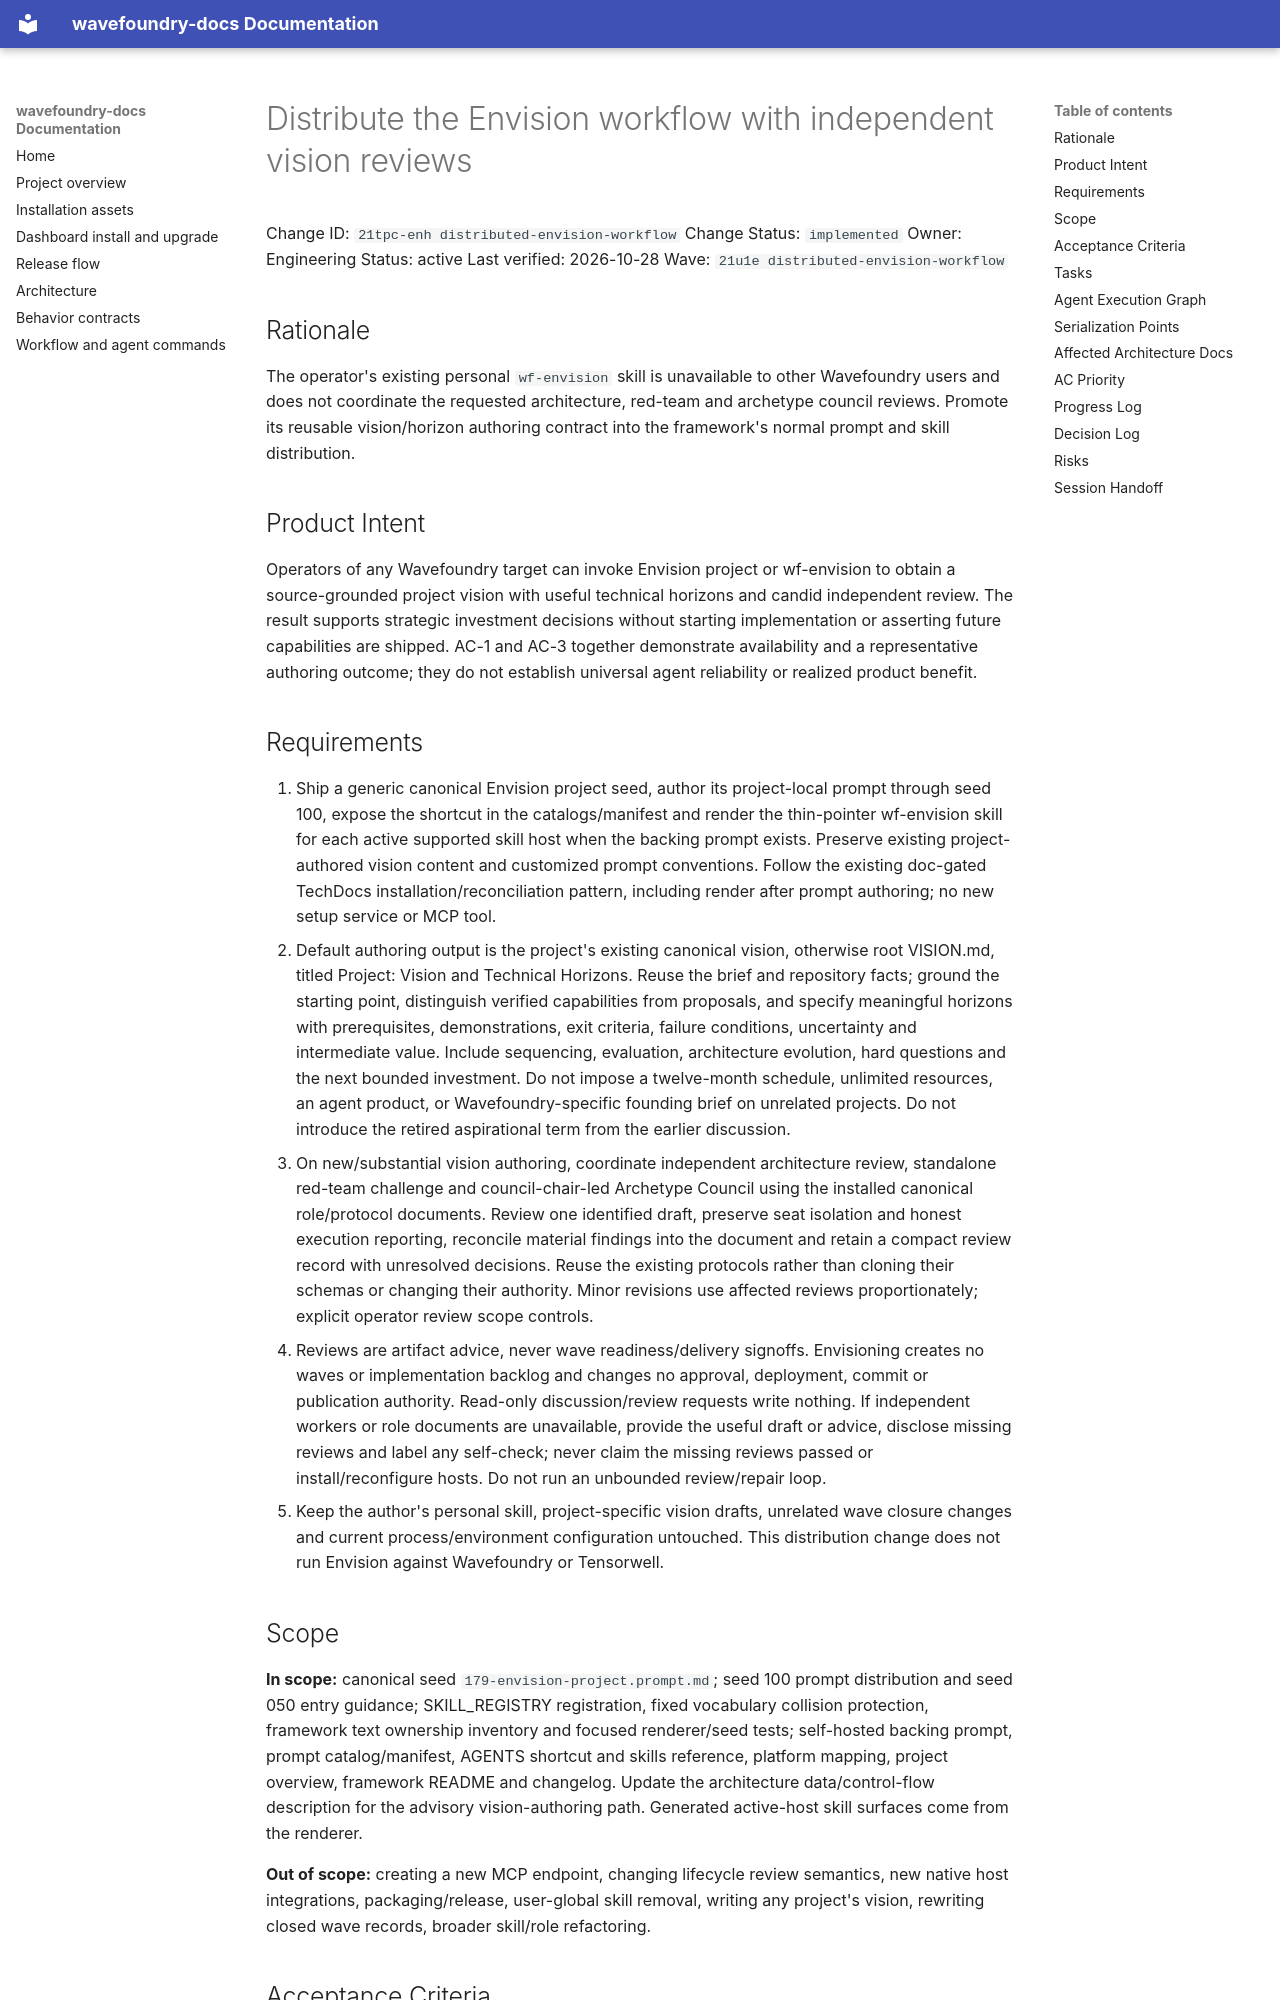

repository: coryhacking/wavefoundry · page: waves/21u1e distributed-envision-workflow/21tpc-enh distributed-envision-workflow/index.html · generator: mkdocs

# Distribute the Envision workflow with independent vision reviews

Change ID: `21tpc-enh distributed-envision-workflow`
Change Status: `implemented`
Owner: Engineering
Status: active
Last verified: 2026-10-28
Wave: `21u1e distributed-envision-workflow`

## Rationale

The operator's existing personal `wf-envision` skill is unavailable to other Wavefoundry users and does not coordinate the requested architecture, red-team and archetype council reviews. Promote its reusable vision/horizon authoring contract into the framework's normal prompt and skill distribution.

## Product Intent

Operators of any Wavefoundry target can invoke Envision project or wf-envision to obtain a source-grounded project vision with useful technical horizons and candid independent review. The result supports strategic investment decisions without starting implementation or asserting future capabilities are shipped. AC-1 and AC-3 together demonstrate availability and a representative authoring outcome; they do not establish universal agent reliability or realized product benefit.

## Requirements

1. Ship a generic canonical Envision project seed, author its project-local prompt through seed 100, expose the shortcut in the catalogs/manifest and render the thin-pointer wf-envision skill for each active supported skill host when the backing prompt exists. Preserve existing project-authored vision content and customized prompt conventions. Follow the existing doc-gated TechDocs installation/reconciliation pattern, including render after prompt authoring; no new setup service or MCP tool.
2. Default authoring output is the project's existing canonical vision, otherwise root VISION.md, titled Project: Vision and Technical Horizons. Reuse the brief and repository facts; ground the starting point, distinguish verified capabilities from proposals, and specify meaningful horizons with prerequisites, demonstrations, exit criteria, failure conditions, uncertainty and intermediate value. Include sequencing, evaluation, architecture evolution, hard questions and the next bounded investment. Do not impose a twelve-month schedule, unlimited resources, an agent product, or Wavefoundry-specific founding brief on unrelated projects. Do not introduce the retired aspirational term from the earlier discussion.
3. On new/substantial vision authoring, coordinate independent architecture review, standalone red-team challenge and council-chair-led Archetype Council using the installed canonical role/protocol documents. Review one identified draft, preserve seat isolation and honest execution reporting, reconcile material findings into the document and retain a compact review record with unresolved decisions. Reuse the existing protocols rather than cloning their schemas or changing their authority. Minor revisions use affected reviews proportionately; explicit operator review scope controls.
4. Reviews are artifact advice, never wave readiness/delivery signoffs. Envisioning creates no waves or implementation backlog and changes no approval, deployment, commit or publication authority. Read-only discussion/review requests write nothing. If independent workers or role documents are unavailable, provide the useful draft or advice, disclose missing reviews and label any self-check; never claim the missing reviews passed or install/reconfigure hosts. Do not run an unbounded review/repair loop.
5. Keep the author's personal skill, project-specific vision drafts, unrelated wave closure changes and current process/environment configuration untouched. This distribution change does not run Envision against Wavefoundry or Tensorwell.
